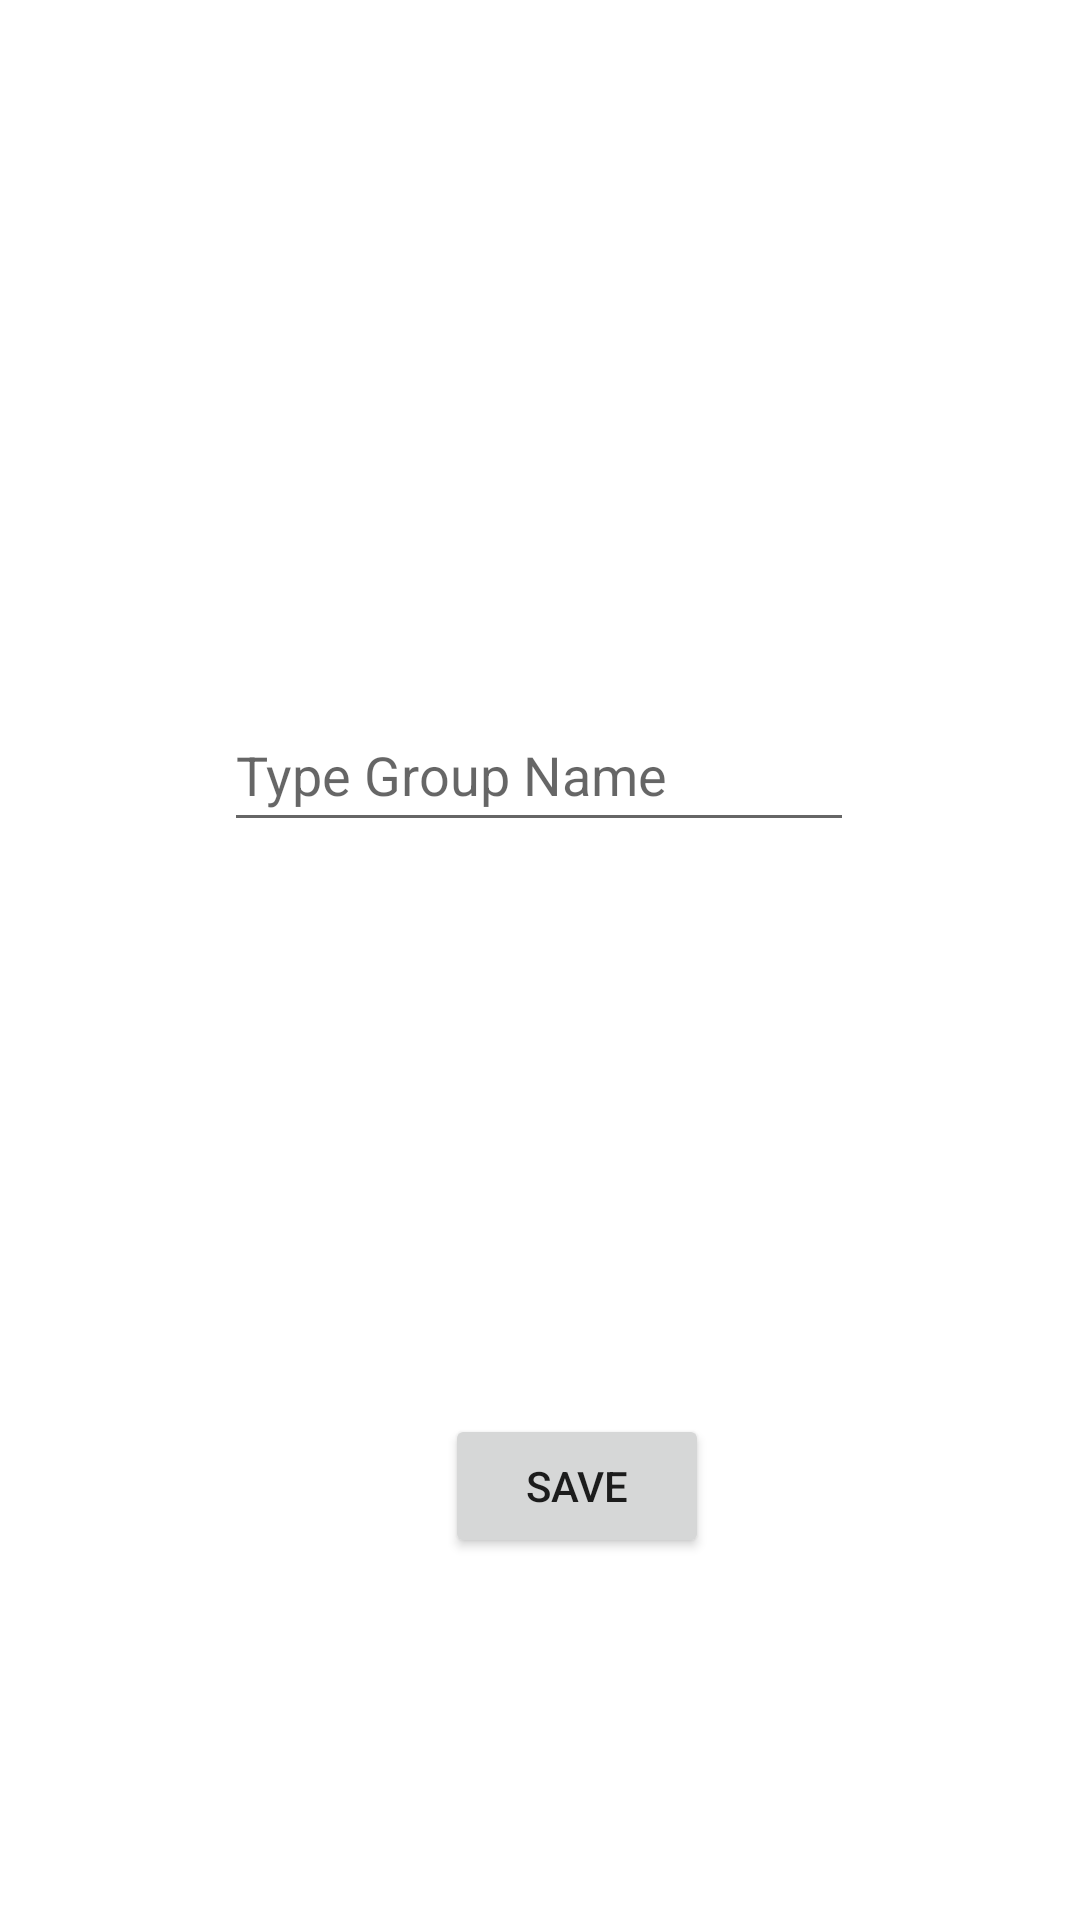

Here is an Android app screen rendered from its layout file. Give the layout XML and the strings, colors and styles it references.
<!-- AndroidManifest.xml: application theme Theme.IContacts -->
<!-- res/layout/ask_group_name.xml -->
<?xml version="1.0" encoding="utf-8"?>
<androidx.constraintlayout.widget.ConstraintLayout xmlns:android="http://schemas.android.com/apk/res/android"
    xmlns:app="http://schemas.android.com/apk/res-auto"
    xmlns:tools="http://schemas.android.com/tools"
    android:layout_width="match_parent"
    android:layout_height="200dp">

    <EditText
        android:id="@+id/askingGroupName"
        android:layout_width="wrap_content"
        android:layout_height="wrap_content"
        android:ems="10"
        android:hint="Type Group Name"
        android:inputType="textPersonName"
        android:minHeight="48dp"
        app:layout_constraintBottom_toBottomOf="parent"
        app:layout_constraintEnd_toEndOf="parent"
        app:layout_constraintHorizontal_bias="0.497"
        app:layout_constraintStart_toStartOf="parent"
        app:layout_constraintTop_toTopOf="parent"
        app:layout_constraintVertical_bias="0.393" />

    <Button
        android:id="@+id/saveGroupName"
        android:layout_width="wrap_content"
        android:layout_height="wrap_content"
        android:text="Save"
        app:layout_constraintBottom_toBottomOf="parent"
        app:layout_constraintEnd_toEndOf="parent"
        app:layout_constraintHorizontal_bias="0.545"
        app:layout_constraintStart_toStartOf="parent"
        app:layout_constraintTop_toTopOf="parent"
        app:layout_constraintVertical_bias="0.796" />
</androidx.constraintlayout.widget.ConstraintLayout>
<!-- resources referenced by this layout -->
<resources>
  <style name="Theme.IContacts" parent="Theme.MaterialComponents.DayNight.DarkActionBar">
          
          <item name="colorPrimary">@color/purple_500</item>
          <item name="colorPrimaryVariant">@color/purple_700</item>
          <item name="colorOnPrimary">@color/white</item>
          
          <item name="colorSecondary">@color/teal_200</item>
          <item name="colorSecondaryVariant">@color/teal_700</item>
          <item name="colorOnSecondary">@color/black</item>
          
          <item name="android:statusBarColor">?attr/colorPrimaryVariant</item>
          
      </style>
  <!-- not gathered from this repository: default colours our renderer supplied (Android Studio template values) -->
  <color name="purple_500">#FF6200EE</color>
  <color name="purple_700">#FF3700B3</color>
  <color name="teal_200">#FF03DAC5</color>
  <color name="teal_700">#FF018786</color>
  <color name="black">#FF000000</color>
  <color name="white">#FFFFFFFF</color>
</resources>
